pico-8 play session: mixed d-pad (fixed 12-tick cycle)

[t = 2 s] mixed d-pad (1.2s cycle ×~1): → ← ↑ ↓ + 🅾/❎ taps, ~2s
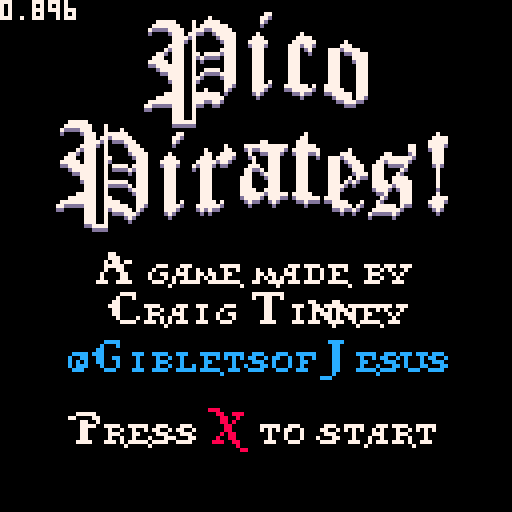
[t = 4 s] mixed d-pad (1.2s cycle ×~3): → ← ↑ ↓ + 🅾/❎ taps, ~4s
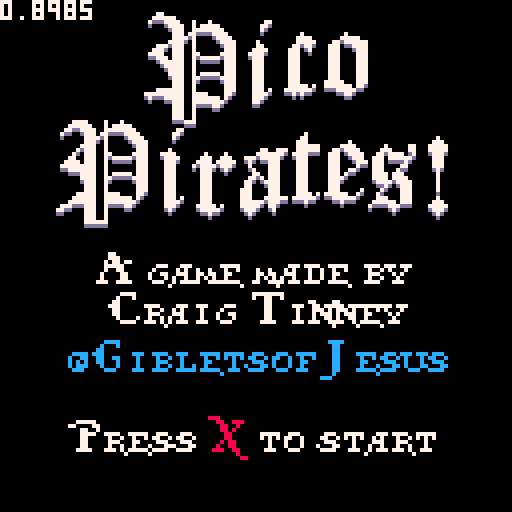
[t = 6 s] mixed d-pad (1.2s cycle ×~5): → ← ↑ ↓ + 🅾/❎ taps, ~6s
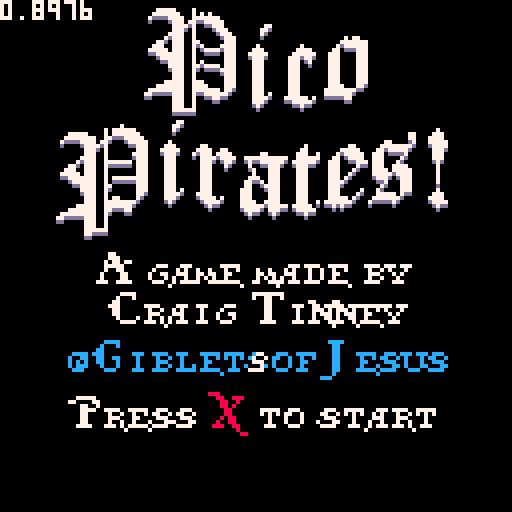
[t = 8 s] mixed d-pad (1.2s cycle ×~6): → ← ↑ ↓ + 🅾/❎ taps, ~8s
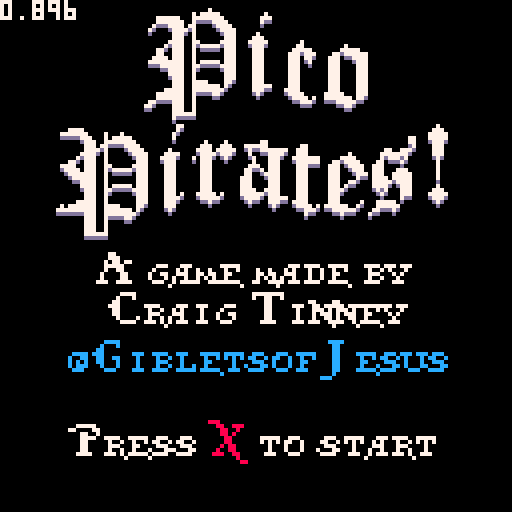

pico-8 cartridge
version 14
__lua__

function ___________built_in_funcitons()
		--remove me
end

function _init()

end

function _update()
end

--full lower case alphabet size =7*7		pos=0,16
--upper case alphabet size =12*11 			pos=37,23
--big font size = 12*21									pos=0,23
--big p is 23*26												pos,0,44
function _draw()
	cls(0)
	--a->z = 97->122
	--a->z = 65->90

	printlogo()

	print_str('412067616d65206d616465206279',24,72,7) --A game made by
	print_str('43726169672054696e6e6579',26,82,7) --Craig Tinney
	print_str('7b4769626c6574736f664a65737573',16,94,12) --@GibletsofJesus
	--Twitter handle shimmer
	for x=17,111 do
		for y=85,94 do
			if pget(x,y)!=0 then
				local start=((t()*66)-y*.5)%192
				if (x>start and x<start+4) pset(x,y,7)
			end
		end
	end

	local py=112+sin(t()*.5)*4
	print_str('5072657373',16,py,7) --Press
	print_str('58',52,py,8) --red X
	print_str('746f207374617274',64,py,7) --to start
	print(stat(1))
end

function ____________all_that_other_shit()
		--remove me
end

function printlogo()
	--big P
	for x=36,59 do
		local wiggle=sin(t()*-.33+((x)*.018))*2
		for y=0,26 do
			local c=sget(x-36,44+y)
			if (c!=0) pset(x,4+y+wiggle,7) pset(x,5+y+wiggle,13)
		end
	end

	--ico
	local xls={59,69,81}
	for i=1,#xls do
		print_xl(xls[i],5,i-1,7)
	end

	--big P
	for x=14,37 do
		local wiggle=sin(t()*-.33+((x)*.018))*2
		for y=0,26 do
			local c=sget(x-14,44+y)
				if (c!=0) pset(x,32+y+wiggle,7) pset(x,33+y+wiggle,13)
		end
	end

	--pirates
	xls={37,47,60,72,80,92,104}
	local ls={0,3,4,5,7,8,9}
	for i=1,#xls do
		print_xl(xls[i],32,ls[i],7)
	end
end

--pirate text
function print_s(_x,_y,_l,c)
	--total_layers=4
	--letters_per_layer=7
	--letter size, 7*7
	local l=_l%7
	local layer=(_l-l)/7
	for x=0,6 do
		for y=0,6 do
			if (band(shl(sget((7*l)+x,16+y)),2^layer)>0) pset(_x+x,y-7+_y,c)
		end
	end
end

function print_l(_x,_y,_l,c)
	local l=_l%7
	local layer=(_l-l)/7
	for x=0,11 do
		for y=0,10 do
			if (band(shl(sget((12*l)+37+x,23+y)),2^layer)>0) pset(_x+x,y-10+_y,c)
		end
	end
end

function print_xl(_x,_y,_l)
	local l=_l%3
	local layer=(_l-l)/3
	for x=0,11 do
		local wiggle=sin(t()*-.33+((_x+x)*.018))*2
		for y=0,20 do
			if band(shl(sget((12*l)+x,23+y)),2^layer)>0 then
				pset(_x+x,_y+y+wiggle+1,13)
				pset(_x+x,_y+y+wiggle,7)
			end
		end
	end
end

function print_str(str,x,y,c)
	str=unhex(str,2)
	local p=x--x position
	for s=0,#str-1 do
		if str[s+1]>96 then
			print_s(p,y,str[s+1]-97,c)
			p+=6
		else
			print_l(p,y,str[s+1]-65,c)
			p+=9
			if (str[s+1]<65)p-=6
		end
	end
end


function unhex(s,n)
	n=n or 2
	local t={}
	for i=1,#s,n do
		add(t,('0x'..sub(s,i,i+n-1))+0)
	end
	return t
end
__gfx__
00000000700000000000000700000000000000000000000000000000000000000000000000000000000000000000000000000000000000000000000000000000
00000000000000000000000000000000000000000000000000000000000000000000000000000000000000000000000000000000000000000000000000000000
00700700000000004000000000000000000000000000000000000000000000000000000000000000000000000000000000000000000000000000000000000000
00077000000000004000000000000000000000000000000000000000000000000000000000000000000000000000000000000000000000000000000000000000
0007700000000004f400000000000000000000000000000000000000000000000000000000000000000000000000000000000000000000000000000000000000
007007000000004fff40000000000000000000000000000000000000000000000000000000000000000000000000000000000000000000000000000000000000
00000000000000477740000000000000000000000000000000000000000000000000000000000000000000000000000000000000000000000000000000000000
000000000000007f4f70000000000000000000000000000000000000000000000000000000000000000000000000000000000000000000000000000000000000
000000000000004fff40000000000000000000000000000000000000000000000000000000000000000000000000000000000000000000000000000000000000
00000000000000777770000000000000000000000000000000000000000000000000000000000000000000000000000000000000000000000000000000000000
000000000000074f4f47000000000000000000000000000000000000000000000000000000000000000000000000000000000000000000000000000000000000
0000000000000049f940000000000000000000000000000000000000000000000000000000000000000000000000000000000000000000000000000000000000
00000000000000499940000000000000000000000000000000000000000000000000000000000000000000000000000000000000000000000000000000000000
00000000000000444440000000000000000000000000000000000000000000000000000000000000000000000000000000000000000000000000000000000000
00000000000000000000000000000000000000000000000000000000000000000000000000000000000000000000000000000000000000000000000000000000
00000000700000000000000700000000000000000000000000000000000000000000000000000000000000000000000000000000000000000000000000000000
00000000000000000000000000000000000000000022000000000000000000000000000000000000000000000000000000000000000000000000000000000000
aae5fba057770008eff908ff7daa0bffd9005dddd046617760000000000000000000000000000000000000000000000000000000000000000000000000000000
0e501e088528d804d284008700f00c708500e14ad006320600000000000000000000000000000000000000000000000000000000000000000000000000000000
06b3b60085f580050a04000f6e10007d4000a3d2a007023700000000000000000000000000000000000000000000000000000000000000000000000000000000
070816008d28900582850007807040b04e00a1e8a007002700000000000000000000000000000000000000000000000000000000000000000000000000000000
23edf320df7b8008dfd8007ff9600ffffb023dde2222755200000000000000000000000000000000000000000000000000000000000000000000000000000000
10000000000000022004400000060000001000000000000020000000000000000000000000000000000000000000000000000000000000000000000000000000
00000001100000000000000000000000000008800000000000000000000008880000000008880000000000000000000022200000000002220002220000000000
00000811000000000000000000000000000002aa750aaa008801777740000008e73b9800006ff753aa80001bbffdd10000675555572000466515740000000000
000088900000000000000000000000000000002e9550a00009d40aa9d48800049e6090004512a845380000097208d10000623540370000067200700000000000
0008c8880000000000000000000020000044006f8114b100008817e9140800459a2c00000006f906910000017688010000223540230000077200600000000000
000cc88800000000000000000002200000440467993b6000008817fd400804551aa040000006fd68110000013ec5000000203743020000175220600000000000
0044e98002000000023400000022650000040067aa19640000089f69908000451aa0440000067be011000001bb15400000203753020000075221700000000000
0046ffd42220022227777222002677775440007608817000000097609900004592a840000006798710000001fa01060000201761020000075022700000000000
0467ffd72222002453777720027727775510003608853000000097619800000c12ac0100000679871000000db200c20000201760020000065022700000000000
0246fbb022200065510776400577200115100133ecdb33000009ff7f88800088c77d90000047ff9960000019ffffb31002225554222000226557200000000000
00467b10020000475102764005772000511002000000000000000000000000000200c40000200000060000020000000000010000000000000000200000000000
00467b10000000475102264405772004111000000000000000000000000000222000088000000000006600000000000000000000000000000000022000000000
00467b10000000677102260005772044551000000000000000000000000000000000000000000000000000000000000000000000000000000000000000000000
00467b10000002655306620005776044555000000000000000000000000000000000000000000000000000000000000000000000000000000000000000000000
00467b10000002655162220005776404555000000000000000000000000000000000000000000000000000000000000000000000000000000000000000000000
00467b10000022655502220001776000555000000000000000000000000000000000000000000000000000000000000000000000000000000000000000000000
00467310000022655102220001336000555000000000000000000000000000000000000000000000000000000000000000000000000000000000000000000000
00467b10000022655102220001372000555000000000000000000000000000000000000000000000000000000000000000000000000000000000000000000000
0046fb90100022675122224011733000555000000000000000000000000000000000000000000000000000000000000000000000000000000000000000000000
046effbd200026777753272213777752510000000000000000000000000000000000000000000000000000000000000000000000000000000000000000000000
0046fff2000002267557720004677775000000000000000000000000000000000000000000000000000000000000000000000000000000000000000000000000
00004b00000000200410200040002150000000000000000000000000000000000000000000000000000000000000000000000000000000000000000000000000
00011111000010001000000000000000000000000000000000000000000000000000000000000000000000000000000000000000000000000000000000000000
00111111100010111110000000000000000000000000000000000000000000000000000000000000000000000000000000000000000000000000000000000000
01000011110011111111000000000000000000000000000000000000000000000000000000000000000000000000000000000000000000000000000000000000
00000001110110000111100000000000000000000000000000000000000000000000000000000000000000000000000000000000000000000000000000000000
00000001111010000011110000000000000000000000000000000000000000000000000000000000000000000000000000000000000000000000000000000000
00000001110010000001111000000000000000000000000000000000000000000000000000000000000000000000000000000000000000000000000000000000
00000011110010000000111000000000000000000000000000000000000000000000000000000000000000000000000000000000000000000000000000000000
00000101110010000000111000000000000000000000000000000000000000000000000000000000000000000000000000000000000000000000000000000000
00011001110011000001111000000000000000000000000000000000000000000000000000000000000000000000000000000000000000000000000000000000
00111001110010111110111000000000000000000000000000000000000000000000000000000000000000000000000000000000000000000000000000000000
01111101110010000000111000000000000000000000000000000000000000000000000000000000000000000000000000000000000000000000000000000000
00011111110010000000111000000000000000000000000000000000000000000000000000000000000000000000000000000000000000000000000000000000
00001111110010000000111000000000000000000000000000000000000000000000000000000000000000000000000000000000000000000000000000000000
00000011110010111110111000000000000000000000000000000000000000000000000000000000000000000000000000000000000000000000000000000000
00000011110011000001111000000000000000000000000000000000000000000000000000000000000000000000000000000000000000000000000000000000
00000001110010000000111000000000000000000000000000000000000000000000000000000000000000000000000000000000000000000000000000000000
00000001110010000000111000000000000000000000000000000000000000000000000000000000000000000000000000000000000000000000000000000000
00000001110010000000111000000000000000000000000000000000000000000000000000000000000000000000000000000000000000000000000000000000
00000111110011110000110000000000000000000000000000000000000000000000000000000000000000000000000000000000000000000000000000000000
00011111110011111110100000000000000000000000000000000000000000000000000000000000000000000000000000000000000000000000000000000000
01111111110011111111000000000000000000000000000000000000000000000000000000000000000000000000000000000000000000000000000000000000
11000001110010000110000000000000000000000000000000000000000000000000000000000000000000000000000000000000000000000000000000000000
00000001110010000000000000000000000000000000000000000000000000000000000000000000000000000000000000000000000000000000000000000000
00000001110010000000000000000000000000000000000000000000000000000000000000000000000000000000000000000000000000000000000000000000
00000001110010000000000000000000000000000000000000000000000000000000000000000000000000000000000000000000000000000000000000000000
00000001111110000000000000000000000000000000000000000000000000000000000000000000000000000000000000000000000000000000000000000000
00000000000000000000000000000000000000000000000000000000000000000000000000000000000000000000000000000000000000000000000000000000
00000000000000000000000000000000000000000000000000000000000000000000000000000000000000000000000000000000000000000000000000000000
00000000000000000000000000000000000000000000000000000000000000000000000000000000000000000000000000000000000000000000000000000000
00000000000000000000000000000000000000000000000000000000000000000000000000000000000000000000000000000000000000000000000000000000
00000000000000000000000000000000000000000000000000000000000000000000000000000000000000000000000000000000000000000000000000000000
00000000000000000000000000000000000000000000000000000000000000000000000000000000000000000000000000000000000000000000000000000000
00000000000000000000000000000000000000000000000000000000000000000000000000000000000000000000000000000000000000000000000000000000
00000000000000000000000000000000000000000000000000000000000000000000000000000000000000000000000000000000000000000000000000000000
00000000000000000000000000000000000000000000000000000000000000000000000000000000000000000000000000000000000000000000000000000000
00000000000000000000000000000000000000000000000000000000000000000000000000000000000000000000000000000000000000000000000000000000
00000000000000000000000000000000000000000000000000000000000000000000000000000000000000000000000000000000000000000000000000000000
00000000000000000000000000000000000000000000000000000000000000000000000000000000000000000000000000000000000000000000000000000000
00000000000000000000000000000000000000000000000000000000000000000000000000000000000000000000000000000000000000000000000000000000
00000000000000000000000000000000000000000000000000000000000000000000000000000000000000000000000000000000000000000000000000000000
00000000000000000000000000000000000000000000000000000000000000000000000000000000000000000000000000000000000000000000000000000000
00000000000000000000000000000000000000000000000000000000000000000000000000000000000000000000000000000000000000000000000000000000
00000000000000000000000000000000000000000000000000000000000000000000000000000000000000000000000000000000000000000000000000000000
00000000000000000000000000000000000000000000000000000000000000000000000000000000000000000000000000000000000000000000000000000000
00000000000000000000000000000000000000000000000000000000000000000000000000000000000000000000000000000000000000000000000000000000
00000000000000000000000000000000000000000000000000000000000000000000000000000000000000000000000000000000000000000000000000000000
00000000000000000000000000000000000000000000000000000000000000000000000000000000000000000000000000000000000000000000000000000000
00000000000000000000000000000000000000000000000000000000000000000000000000000000000000000000000000000000000000000000000000000000
00000000000000000000000000000000000000000000000000000000000000000000000000000000000000000000000000000000000000000000000000000000
00000000000000000000000000000000000000000000000000000000000000000000000000000000000000000000000000000000000000000000000000000000
00000000000000000000000000000000000000000000000000000000000000000000000000000000000000000000000000000000000000000000000000000000
00000000000000000000000000000000000000000000000000000000000000000000000000000000000000000000000000000000000000000000000000000000
00000000000000000000000000000000000000000000000000000000000000000000000000000000000000000000000000000000000000000000000000000000
00000000000000000000000000000000000000000000000000000000000000000000000000000000000000000000000000000000000000000000000000000000
00000000000000000000000000000000000000000000000000000000000000000000000000000000000000000000000000000000000000000000000000000000
00000000000000000000000000000000000000000000000000000000000000000000000000000000000000000000000000000000000000000000000000000000
00000000000000000000000000000000000000000000000000000000000000000000000000000000000000000000000000000000000000000000000000000000
00000000000000000000000000000000000000000000000000000000000000000000000000000000000000000000000000000000000000000000000000000000
00000000000000000000000000000000000000000000000000000000000000000000000000000000000000000000000000000000000000000000000000000000
00000000000000000000000000000000000000000000000000000000000000000000000000000000000000000000000000000000000000000000000000000000
00000000000000000000000000000000000000000000000000000000000000000000000000000000000000000000000000000000000000000000000000000000
00000000000000000000000000000000000000000000000000000000000000000000000000000000000000000000000000000000000000000000000000000000
00000000000000000000000000000000000000000000000000000000000000000000000000000000000000000000000000000000000000000000000000000000
00000000000000000000000000000000000000000000000000000000000000000000000000000000000000000000000000000000000000000000000000000000
00000000000000000000000000000000000000000000000000000000000000000000000000000000000000000000000000000000000000000000000000000000
00000000000000000000000000000000000000000000000000000000000000000000000000000000000000000000000000000000000000000000000000000000
00000000000000000000000000000000000000000000000000000000000000000000000000000000000000000000000000000000000000000000000000000000
00000000000000000000000000000000000000000000000000000000000000000000000000000000000000000000000000000000000000000000000000000000
00000000000000000000000000000000000000000000000000000000000000000000000000000000000000000000000000000000000000000000000000000000
00000000000000000000000000000000000000000000000000000000000000000000000000000000000000000000000000000000000000000000000000000000
00000000000000000000000000000000000000000000000000000000000000000000000000000000000000000000000000000000000000000000000000000000
00000000000000000000000000000000000000000000000000000000000000000000000000000000000000000000000000000000000000000000000000000000
00000000000000000000000000000000000000000000000000000000000000000000000000000000000000000000000000000000000000000000000000000000
00000000000000000000000000000000000000000000000000000000000000000000000000000000000000000000000000000000000000000000000000000000
00000000000000000000000000000000000000000000000000000000000000000000000000000000000000000000000000000000000000000000000000000000
00000000000000000000000000000000000000000000000000000000000000000000000000000000000000000000000000000000000000000000000000000000
00000000000000000000000000000000000000000000000000000000000000000000000000000000000000000000000000000000000000000000000000000000
00000000000000000000000000000000000000000000000000000000000000000000000000000000000000000000000000000000000000000000000000000000
00000000000000000000000000000000000000000000000000000000000000000000000000000000000000000000000000000000000000000000000000000000
00000000000000000000000000000000000000000000000000000000000000000000000000000000000000000000000000000000000000000000000000000000
00000000000000000000000000000000000000000000000000000000000000000000000000000000000000000000000000000000000000000000000000000000
00000000000000000000000000000000000000000000000000000000000000000000000000000000000000000000000000000000000000000000000000000000
00000000000000000000000000000000000000000000000000000000000000000000000000000000000000000000000000000000000000000000000000000000
00000000000000000000000000000000000000000000000000000000000000000000000000000000000000000000000000000000000000000000000000000000
__gff__
0000000000000000000000000000000000000000000000000000000000000000000000000000000000000000000000000000000000000000000000000000000000000000000000000000000000000000000000000000000000000000000000000000000000000000000000000000000000000000000000000000000000000000
0000000000000000000000000000000000000000000000000000000000000000000000000000000000000000000000000000000000000000000000000000000000000000000000000000000000000000000000000000000000000000000000000000000000000000000000000000000000000000000000000000000000000000
__map__
090a0a0a0a0b00090a0a0a0a0a0a0a0b00000000000000000000000000000000000000000000000000000000000000000000000000000000000000000000000000000000000000000000000000000000000000000000000000000000000000000000000000000000000000000000000000000000000000000000000000000000
192d2d2d2d1b00192d2d2d2d2d2d2d1b00000000000000000000000000000000000000000000000000000000000000000000000000000000000000000000000000000000000000000000000000000000000000000000000000000000000000000000000000000000000000000000000000000000000000000000000000000000
191a1a1a1a1c0a1d1a1a1a1a1a1a1a1b00000000000000000000000000000000000000000000000000000000000000000000000000000000000000000000000000000000000000000000000000000000000000000000000000000000000000000000000000000000000000000000000000000000000000000000000000000000
191a1a1a1a3c3d3e1a1a1a1a1a1a1a1b00000000000000000000000000000000000000000000000000000000000000000000000000000000000000000000000000000000000000000000000000000000000000000000000000000000000000000000000000000000000000000000000000000000000000000000000000000000
191a1a051a1a1a1a1a1a0c0d1a1a1a1b00000000000000000000000000000000000000000000000000000000000000000000000000000000000000000000000000000000000000000000000000000000000000000000000000000000000000000000000000000000000000000000000000000000000000000000000000000000
191a1a1a1a0c2a0d1a1a1b191a1a1a1b00000000000000000000000000000000000000000000000000000000000000000000000000000000000000000000000000000000000000000000000000000000000000000000000000000000000000000000000000000000000000000000000000000000000000000000000000000000
292a2a2a2a2b00292a2a2b191a0c2a2b00000000000000000000000000000000000000000000000000000000000000000000000000000000000000000000000000000000000000000000000000000000000000000000000000000000000000000000000000000000000000000000000000000000000000000000000000000000
090a0a0a0b090a0a0a0a0b09380b000000000000000000000000000000000000000000000000000000000000000000000000000000000000000000000000000000000000000000000000000000000000000000000000000000000000000000000000000000000000000000000000000000000000000000000000000000000000
192d2d2d1b192d2d2d2d1c1d2d1b000000000000000000000000000000000000000000000000000000000000000000000000000000000000000000000000000000000000000000000000000000000000000000000000000000000000000000000000000000000000000000000000000000000000000000000000000000000000
191a1a1a1b191a0c0d1a2c2e1a1b000000000000000000000000000000000000000000000000000000000000000000000000000000000000000000000000000000000000000000000000000000000000000000000000000000000000000000000000000000000000000000000000000000000000000000000000000000000000
191a1a1a1c1d1a1b191a1a1a1a1b000000000000000000000000000000000000000000000000000000000000000000000000000000000000000000000000000000000000000000000000000000000000000000000000000000000000000000000000000000000000000000000000000000000000000000000000000000000000
191a1a1a2c2e1a1b292a2a2a2a2b000000000000000000000000000000000000000000000000000000000000000000000000000000000000000000000000000000000000000000000000000000000000000000000000000000000000000000000000000000000000000000000000000000000000000000000000000000000000
191a1a1a1a1a1a1b000000000000000000000000000000000000000000000000000000000000000000000000000000000000000000000000000000000000000000000000000000000000000000000000000000000000000000000000000000000000000000000000000000000000000000000000000000000000000000000000
191a1a1a0c2a2a2b000000000000000000000000000000000000000000000000000000000000000000000000000000000000000000000000000000000000000000000000000000000000000000000000000000000000000000000000000000000000000000000000000000000000000000000000000000000000000000000000
191a1a1a1b000000000000000000000000000000000000000000000000000000000000000000000000000000000000000000000000000000000000000000000000000000000000000000000000000000000000000000000000000000000000000000000000000000000000000000000000000000000000000000000000000000
292a2a2a2b000000000000000000000000000000000000000000000000000000000000000000000000000000000000000000000000000000000000000000000000000000000000000000000000000000000000000000000000000000000000000000000000000000000000000000000000000000000000000000000000000000
0000000000000000000000000000000000000000000000000000000000000000000000000000000000000000000000000000000000000000000000000000000000000000000000000000000000000000000000000000000000000000000000000000000000000000000000000000000000000000000000000000000000000000
0000000000000000000000000000000000000000000000000000000000000000000000000000000000000000000000000000000000000000000000000000000000000000000000000000000000000000000000000000000000000000000000000000000000000000000000000000000000000000000000000000000000000000
0000000000000000000000000000000000000000000000000000000000000000000000000000000000000000000000000000000000000000000000000000000000000000000000000000000000000000000000000000000000000000000000000000000000000000000000000000000000000000000000000000000000000000
0000000000000000000000000000000000000000000000000000000000000000000000000000000000000000000000000000000000000000000000000000000000000000000000000000000000000000000000000000000000000000000000000000000000000000000000000000000000000000000000000000000000000000
0000000000000000000000000000000000000000000000000000000000000000000000000000000000000000000000000000000000000000000000000000000000000000000000000000000000000000000000000000000000000000000000000000000000000000000000000000000000000000000000000000000000000000
0000000000000000000000000000000000000000000000000000000000000000000000000000000000000000000000000000000000000000000000000000000000000000000000000000000000000000000000000000000000000000000000000000000000000000000000000000000000000000000000000000000000000000
0000000000000000000000000000000000000000000000000000000000000000000000000000000000000000000000000000000000000000000000000000000000000000000000000000000000000000000000000000000000000000000000000000000000000000000000000000000000000000000000000000000000000000
0000000000000000000000000000000000000000000000000000000000000000000000000000000000000000000000000000000000000000000000000000000000000000000000000000000000000000000000000000000000000000000000000000000000000000000000000000000000000000000000000000000000000000
0000000000000000000000000000000000000000000000000000000000000000000000000000000000000000000000000000000000000000000000000000000000000000000000000000000000000000000000000000000000000000000000000000000000000000000000000000000000000000000000000000000000000000
0000000000000000000000000000000000000000000000000000000000000000000000000000000000000000000000000000000000000000000000000000000000000000000000000000000000000000000000000000000000000000000000000000000000000000000000000000000000000000000000000000000000000000
0000000000000000000000000000000000000000000000000000000000000000000000000000000000000000000000000000000000000000000000000000000000000000000000000000000000000000000000000000000000000000000000000000000000000000000000000000000000000000000000000000000000000000
0000000000000000000000000000000000000000000000000000000000000000000000000000000000000000000000000000000000000000000000000000000000000000000000000000000000000000000000000000000000000000000000000000000000000000000000000000000000000000000000000000000000000000
0000000000000000000000000000000000000000000000000000000000000000000000000000000000000000000000000000000000000000000000000000000000000000000000000000000000000000000000000000000000000000000000000000000000000000000000000000000000000000000000000000000000000000
0000000000000000000000000000000000000000000000000000000000000000000000000000000000000000000000000000000000000000000000000000000000000000000000000000000000000000000000000000000000000000000000000000000000000000000000000000000000000000000000000000000000000000
0000000000000000000000000000000000000000000000000000000000000000000000000000000000000000000000000000000000000000000000000000000000000000000000000000000000000000000000000000000000000000000000000000000000000000000000000000000000000000000000000000000000000000
0000000000000000000000000000000000000000000000000000000000000000000000000000000000000000000000000000000000000000000000000000000000000000000000000000000000000000000000000000000000000000000000000000000000000000000000000000000000000000000000000000000000000000
